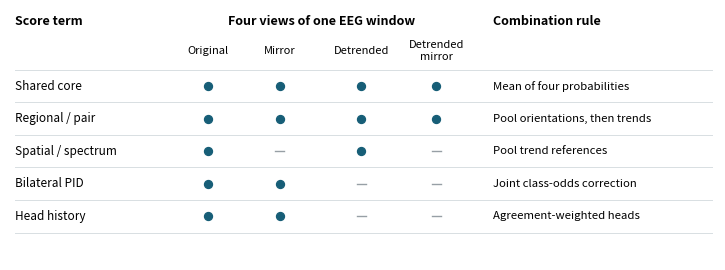

Here is the Python script that generated this plot: (Note: this script raises an exception after producing the figure.)
"""Draw the view-to-readout map for the deployed EEG classifier."""
from pathlib import Path

import matplotlib.pyplot as plt

fig, ax = plt.subplots(figsize=(7.2, 2.5))
ax.set_xlim(0, 10)
ax.set_ylim(-.45, 6.1)
ax.axis("off")
centers = (2.8, 3.82, 4.98, 6.04)
headings = ("Original", "Mirror", "Detrended", "Detrended\nmirror")
ax.text(.07, 5.72, "Score term", weight="bold", fontsize=9)
ax.text(4.42, 5.72, "Four views of one EEG window", ha="center", weight="bold", fontsize=9)
ax.text(6.85, 5.72, "Combination rule", weight="bold", fontsize=9)
for idx, title in enumerate(headings):
    ax.text(centers[idx], 5.02, title, ha="center", va="center", fontsize=8)
rows = [
    ("Shared core", (1, 1, 1, 1), "Mean of four probabilities"),
    ("Regional / pair", (1, 1, 1, 1), "Pool orientations, then trends"),
    ("Spatial / spectrum", (1, 0, 1, 0), "Pool trend references"),
    ("Bilateral PID", (1, 1, 0, 0), "Joint class-odds correction"),
    ("Head history", (1, 1, 0, 0), "Agreement-weighted heads"),
]
for i, (name, used, rule) in enumerate(rows):
    y = 4.1 - i * .85
    ax.plot([.07,9.95],[y+.43,y+.43],color="#d8dee2",lw=.7)
    ax.text(.07,y,name,va="center",fontsize=8.5)
    ax.text(6.85,y,rule,va="center",fontsize=8.2)
    for x, enabled in zip(centers, used):
        if enabled:
            ax.plot(x,y,"o",markersize=5.7,color="#175e77")
        else:
            ax.plot([x-.065,x+.065],[y,y],color="#979fa5",lw=1)
ax.plot([.07,9.95],[.25,.25],color="#d8dee2",lw=.7)
fig.subplots_adjust(left=.01,right=.99,bottom=0,top=1)
fig.savefig(Path(__file__).parent / "figures" / "view-routing.pdf",bbox_inches="tight",pad_inches=.015,metadata={"CreationDate":None})
